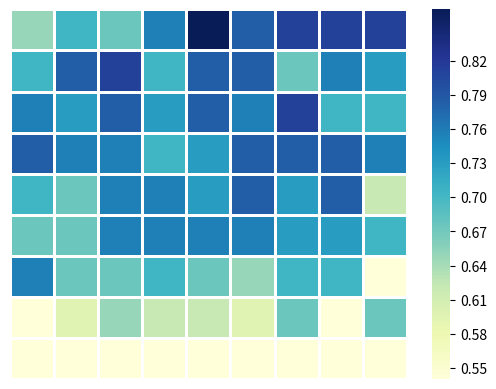

Source code (Python):

import networkx as nx
import matplotlib.pyplot as plt
'''

#'nodelist':NodeId,
#draw networkx without label
g=nx.karate_club_graph()
fig,ax=plt.subplots(figsize=(8,6))
pos=nx.layout.spring_layout(g) #布局
NodeId=list(g.nodes())
options={

    'lone_color':'grey',
    'linewidths':0.1,
    'width':0.4,
    'style':'solid',
    'font_color':'w'
    }
    #颜色和大小都是根据该节点的度的大小来的
# nx.draw(g,pos=pos,ax=ax,with_labels=True,**options)
nx.draw_networkx_nodes(g, pos=pos, ax=ax, with_labels=True, **options)
nx.draw_networkx_edges(g, pos=pos, ax=ax, with_labels=True, arrowstyle='-', **options)
plt.show()

print("the original degree_assortativity")
print(nx.degree_assortativity_coefficient(g))

'''
#---------

# dropout dropedge
# cora  hidden=16    max 0.845
a1= [0.814, 0.817, 0.812, 0.817, 0.809, 0.826, 0.822, 0.823, 0.735]
a2= [0.816, 0.825, 0.818, 0.833, 0.831, 0.835, 0.834, 0.834, 0.7523]
a3= [0.816, 0.821, 0.823, 0.832, 0.838, 0.835, 0.84, 0.839, 0.722]
a4= [0.82, 0.826, 0.834, 0.841, 0.83, 0.836, 0.832, 0.843, 0.786]
a5= [0.815, 0.821, 0.828, 0.831, 0.831, 0.845, 0.844, 0.825, 0.716]
a6= [0.817, 0.824, 0.829, 0.832, 0.828, 0.835, 0.835, 0.839, 0.561]
a7= [0.82, 0.823, 0.825, 0.817, 0.824, 0.826, 0.84, 0.822, 0.319]
a8= [0.824, 0.811, 0.834, 0.824, 0.821, 0.789, 0.838, 0.825, 0.584]
a9 = [0.79, 0.768, 0.796, 0.771, 0.782, 0.78, 0.786, 0.702, 0.49]



#cornell    hidden=16
a1 = [0.6486486486486487, 0.7027027027027027, 0.7567567567567568, 0.7837837837837838, 0.7027027027027027, 0.6756756756756757, 0.7567567567567568, 0.5405405405405406, 0.5405405405405406]
a2 = [0.7027027027027027, 0.7837837837837838, 0.7297297297297297, 0.7567567567567568, 0.6756756756756757, 0.6756756756756757, 0.6756756756756757, 0.5945945945945946, 0.5405405405405406]
a3 = [0.6756756756756757, 0.8108108108108109, 0.7837837837837838, 0.7567567567567568, 0.7567567567567568, 0.7567567567567568, 0.6756756756756757, 0.6486486486486487, 0.5405405405405406]
a4 = [0.7567567567567568, 0.7027027027027027, 0.7297297297297297, 0.7027027027027027, 0.7567567567567568, 0.7567567567567568, 0.7027027027027027, 0.6216216216216216, 0.5405405405405406]
a5 = [0.8648648648648649, 0.7837837837837838, 0.7837837837837838, 0.7297297297297297, 0.7297297297297297, 0.7567567567567568, 0.6756756756756757, 0.6216216216216216, 0.5405405405405406]
a6 = [0.7837837837837838, 0.7837837837837838, 0.7567567567567568, 0.7837837837837838, 0.7837837837837838, 0.7567567567567568, 0.6486486486486487, 0.5945945945945946, 0.5405405405405406]
a7 = [0.8108108108108109, 0.6756756756756757, 0.8108108108108109, 0.7837837837837838, 0.7297297297297297, 0.7297297297297297, 0.7027027027027027, 0.6756756756756757, 0.5405405405405406]
a8 = [0.8108108108108109, 0.7567567567567568, 0.7027027027027027, 0.7837837837837838, 0.7837837837837838, 0.7297297297297297, 0.7027027027027027, 0.5405405405405406, 0.5405405405405406]
a9 = [0.8108108108108109, 0.7297297297297297, 0.7027027027027027, 0.7567567567567568, 0.6216216216216216, 0.7027027027027027, 0.5405405405405406, 0.6756756756756757, 0.5405405405405406]

import seaborn as sns
import numpy as np
acc=np.c_[a1,a2,a3,a4,a5,a6,a7,a8,a9]

sns.heatmap(acc, cmap="YlGnBu", linewidths=1, xticklabels=False, yticklabels=False, cbar_kws={"ticks":np.arange(0.55,0.85,0.03)})
plt.show()
